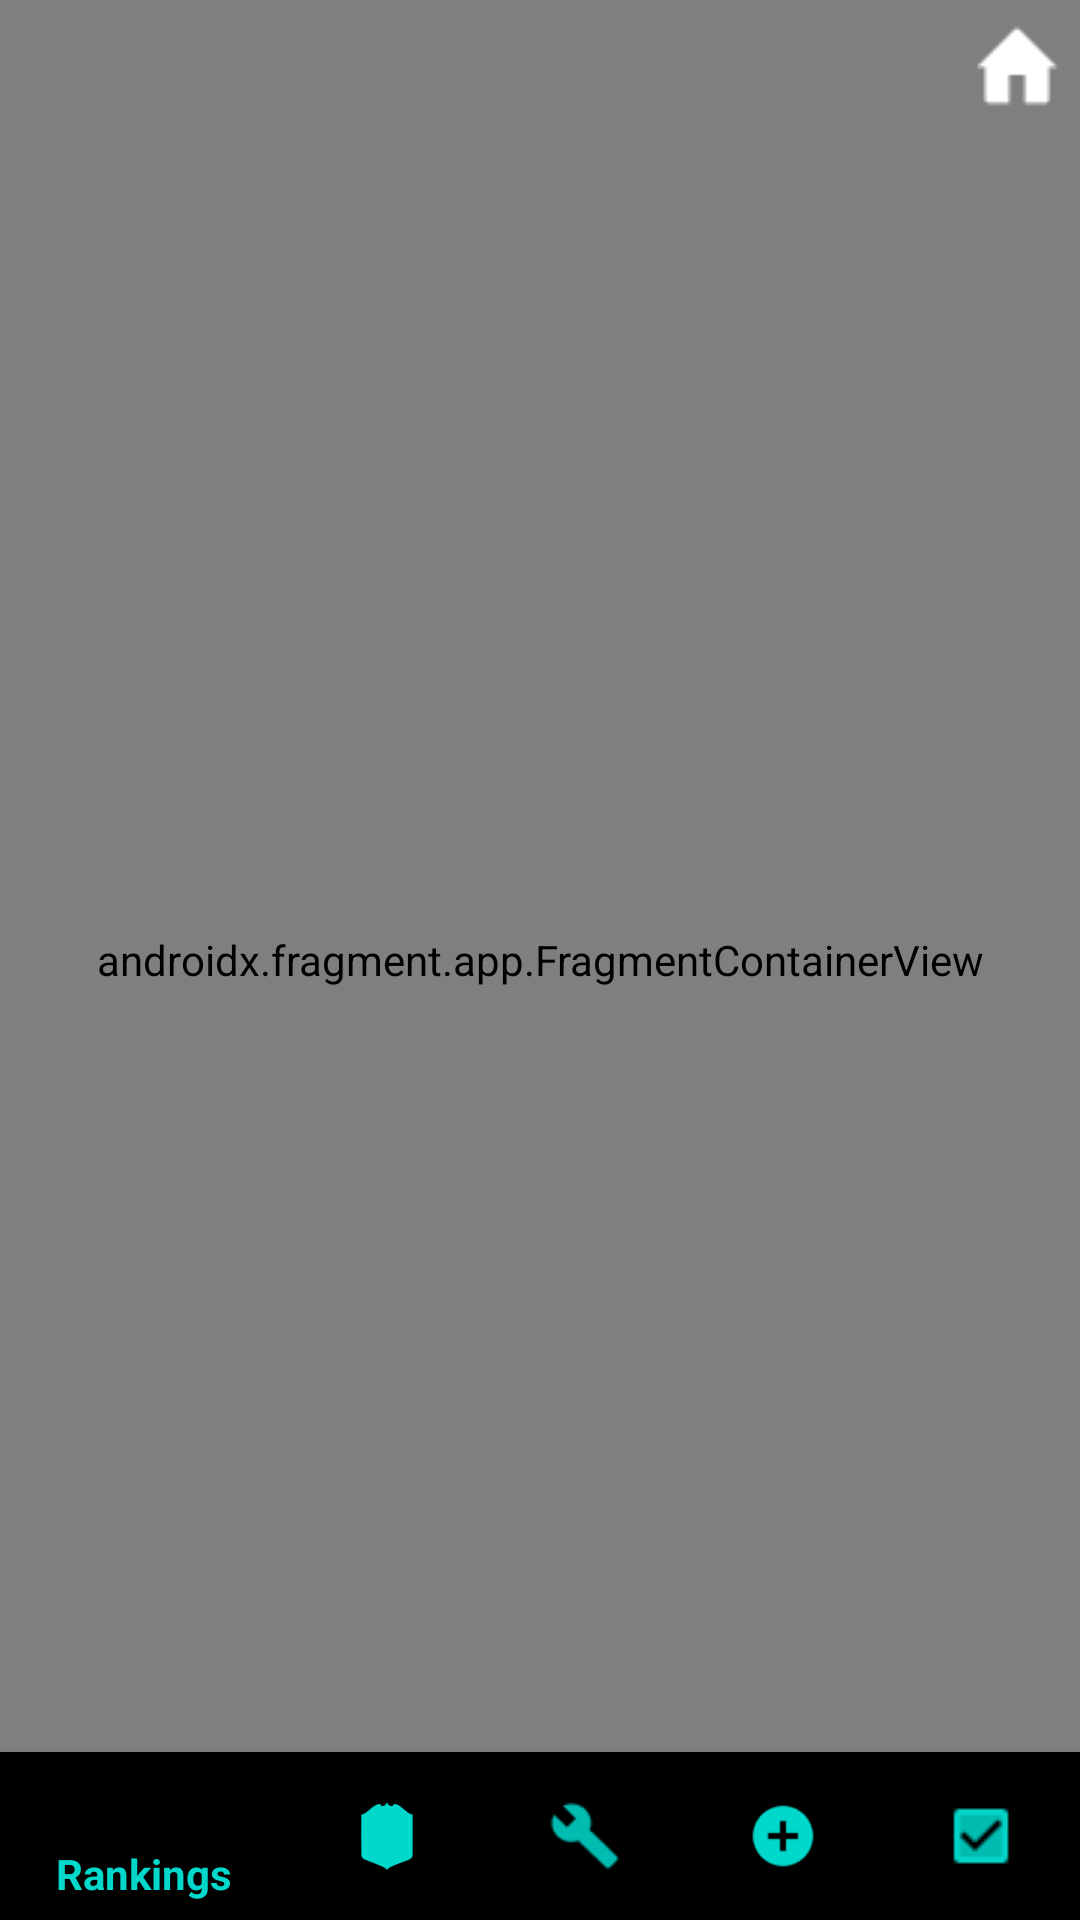

Layout XML and referenced resources for this Android screen:
<!-- AndroidManifest.xml: activity theme Theme.AppCompat.NoActionBar -->
<!-- res/layout/activity_main.xml -->
<?xml version="1.0" encoding="utf-8"?>
<androidx.constraintlayout.widget.ConstraintLayout xmlns:android="http://schemas.android.com/apk/res/android"
    xmlns:app="http://schemas.android.com/apk/res-auto"
    xmlns:tools="http://schemas.android.com/tools"
    android:layout_width="match_parent"
    android:layout_height="match_parent"
    tools:context=".MainActivity">

    <androidx.fragment.app.FragmentContainerView
        android:name="androidx.navigation.fragment.NavHostFragment"
        android:id="@+id/nav_host_fragment"
        android:layout_width="match_parent"
        android:layout_height="match_parent"
        app:defaultNavHost="true"
        app:navGraph="@navigation/nav_graph" />

    <com.google.android.material.bottomnavigation.BottomNavigationView

        android:id="@+id/bottom_nav_view"
        android:layout_width="0dp"
        android:layout_height="wrap_content"
        android:background="@color/black"
        app:itemTextColor="@color/azul_cian"
        app:itemIconTint="@color/azul_cian"
        app:layout_constraintBottom_toBottomOf="parent"
        app:layout_constraintLeft_toLeftOf="parent"
        app:layout_constraintRight_toRightOf="parent"
        app:menu="@menu/bottom_menu" />

    <ImageButton
        android:id="@+id/inicio"
        android:layout_width="wrap_content"
        android:layout_height="wrap_content"
        android:src="@drawable/home_alt_fill"
        android:layout_marginTop="5dp"
        android:layout_marginRight="5dp"
        android:background="@color/transparente"
        app:layout_constraintEnd_toEndOf="parent"
        app:layout_constraintTop_toTopOf="parent" />


</androidx.constraintlayout.widget.ConstraintLayout>
<!-- resources referenced by this layout -->
<resources>
  <color name="azul_cian">#00D8CB</color>
  <color name="black">#FF000000</color>
  <color name="transparente">#00000000</color>
  <!-- drawable home_alt_fill: png bitmap (drawable-v24, 286 bytes) -->
</resources>
